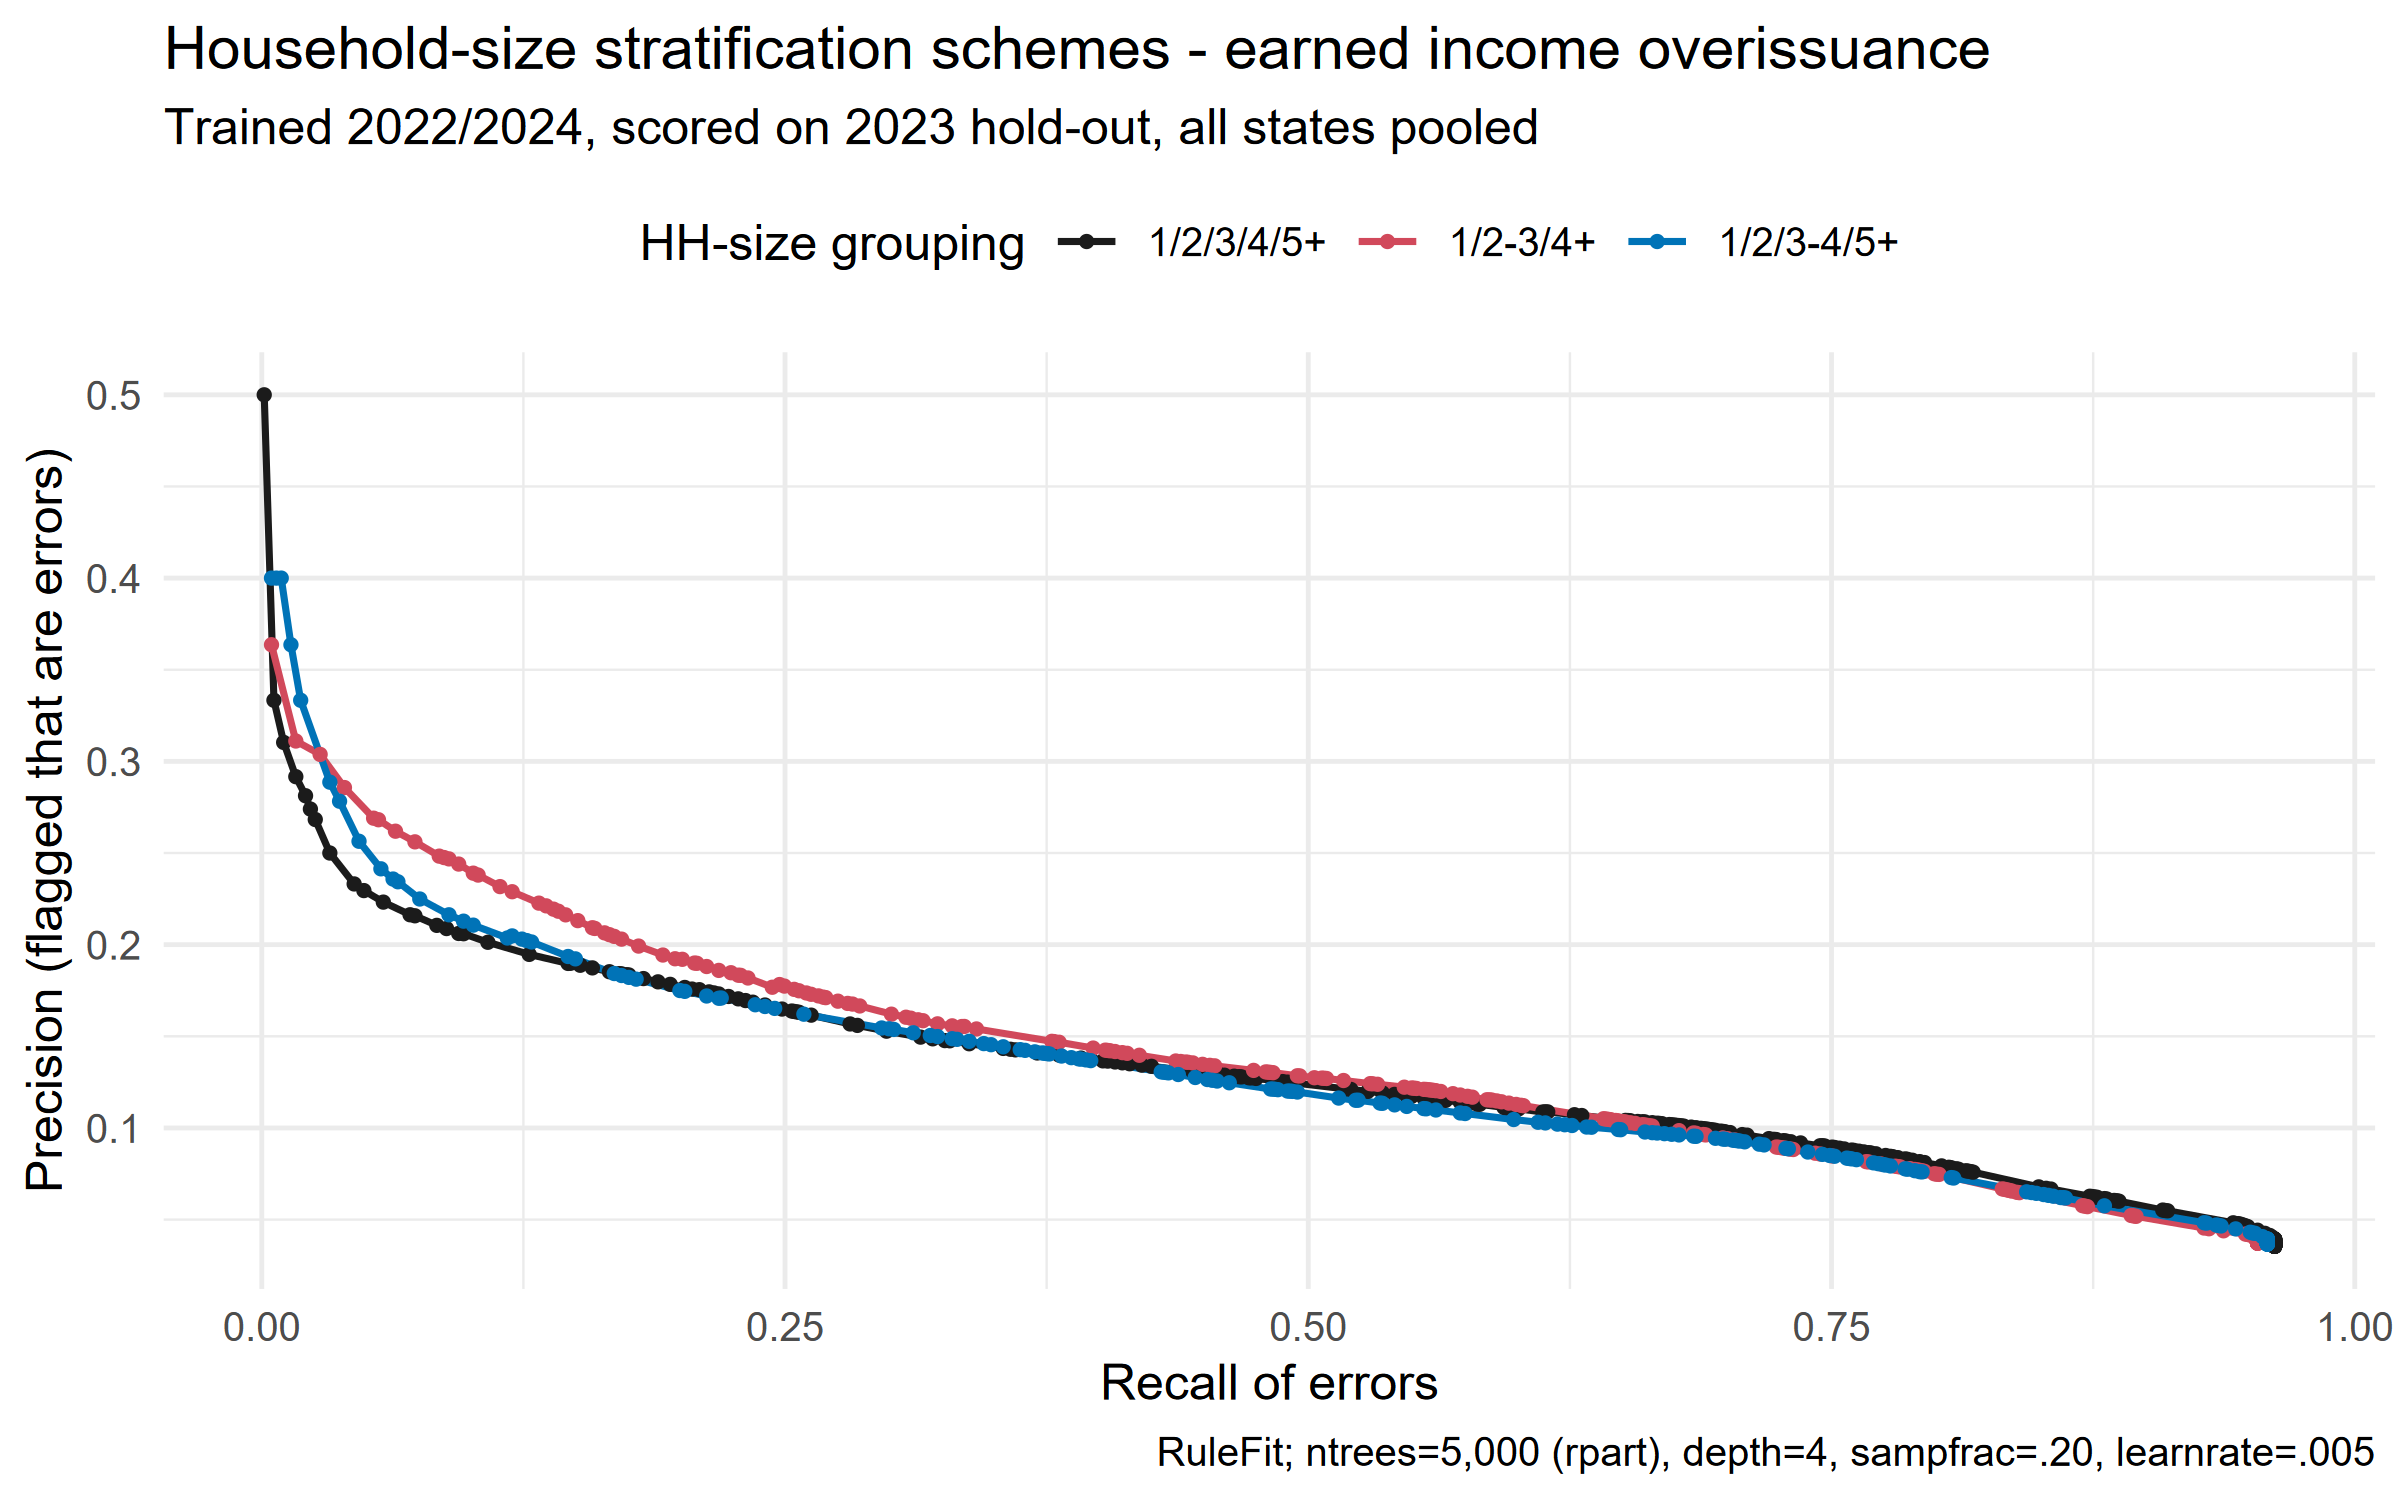

Values plotted in this chart, from the file beside it:
step, n_flagged, workload, recall, dollar_recall, precision, x, approach
1, 2, 5.96569724086503e-05, 0.001161, 0.001407, 0.5, 0.001161, 1/2/3/4/5+
2, 15, 0.0004474, 0.005807, 0.005711, 0.3333, 0.005807, 1/2/3/4/5+
3, 29, 0.000865, 0.01045, 0.01012, 0.3103, 0.01045, 1/2/3/4/5+
4, 48, 0.001432, 0.01626, 0.0201, 0.2917, 0.01626, 1/2/3/4/5+
5, 64, 0.001909, 0.02091, 0.02308, 0.2812, 0.02091, 1/2/3/4/5+
6, 73, 0.002177, 0.02323, 0.02432, 0.274, 0.02323, 1/2/3/4/5+
7, 82, 0.002446, 0.02555, 0.02811, 0.2683, 0.02555, 1/2/3/4/5+
8, 112, 0.003341, 0.03252, 0.03395, 0.25, 0.03252, 1/2/3/4/5+
9, 163, 0.004862, 0.04413, 0.05237, 0.2331, 0.04413, 1/2/3/4/5+
10, 183, 0.005459, 0.04878, 0.05839, 0.2295, 0.04878, 1/2/3/4/5+
11, 224, 0.006682, 0.05807, 0.06405, 0.2232, 0.05807, 1/2/3/4/5+
12, 282, 0.008412, 0.07085, 0.07752, 0.2163, 0.07085, 1/2/3/4/5+
13, 292, 0.00871, 0.07317, 0.07971, 0.2158, 0.07317, 1/2/3/4/5+
14, 342, 0.0102, 0.08362, 0.08682, 0.2105, 0.08362, 1/2/3/4/5+
15, 364, 0.01086, 0.08827, 0.08918, 0.2088, 0.08827, 1/2/3/4/5+
16, 393, 0.01172, 0.09408, 0.09464, 0.2061, 0.09408, 1/2/3/4/5+
17, 403, 0.01202, 0.0964, 0.09666, 0.206, 0.0964, 1/2/3/4/5+
18, 462, 0.01378, 0.108, 0.1107, 0.2013, 0.108, 1/2/3/4/5+
19, 565, 0.01685, 0.1278, 0.1275, 0.1947, 0.1278, 1/2/3/4/5+
20, 664, 0.01981, 0.1463, 0.1572, 0.1898, 0.1463, 1/2/3/4/5+
21, 669, 0.01996, 0.1475, 0.1582, 0.1898, 0.1475, 1/2/3/4/5+
22, 694, 0.0207, 0.1521, 0.164, 0.1888, 0.1521, 1/2/3/4/5+
23, 726, 0.02166, 0.158, 0.1669, 0.1873, 0.158, 1/2/3/4/5+
24, 772, 0.02303, 0.1661, 0.174, 0.1852, 0.1661, 1/2/3/4/5+
25, 798, 0.0238, 0.1707, 0.1846, 0.1842, 0.1707, 1/2/3/4/5+
26, 804, 0.02398, 0.1719, 0.1851, 0.1841, 0.1719, 1/2/3/4/5+
27, 817, 0.02437, 0.1742, 0.1869, 0.1836, 0.1742, 1/2/3/4/5+
28, 823, 0.02455, 0.1754, 0.1883, 0.1835, 0.1754, 1/2/3/4/5+
29, 865, 0.0258, 0.1823, 0.1954, 0.1815, 0.1823, 1/2/3/4/5+
30, 907, 0.02705, 0.1893, 0.2012, 0.1797, 0.1893, 1/2/3/4/5+
31, 942, 0.0281, 0.1951, 0.2107, 0.1783, 0.1951, 1/2/3/4/5+
32, 985, 0.02938, 0.2021, 0.221, 0.1766, 0.2021, 1/2/3/4/5+
33, 1007, 0.03004, 0.2056, 0.2237, 0.1758, 0.2056, 1/2/3/4/5+
34, 1026, 0.0306, 0.2091, 0.2259, 0.1754, 0.2091, 1/2/3/4/5+
35, 1056, 0.0315, 0.2137, 0.2299, 0.1742, 0.2137, 1/2/3/4/5+
36, 1071, 0.03195, 0.216, 0.2305, 0.1737, 0.216, 1/2/3/4/5+
37, 1086, 0.03239, 0.2184, 0.2349, 0.1731, 0.2184, 1/2/3/4/5+
38, 1118, 0.03335, 0.223, 0.2366, 0.1717, 0.223, 1/2/3/4/5+
39, 1150, 0.0343, 0.2276, 0.2418, 0.1704, 0.2276, 1/2/3/4/5+
40, 1174, 0.03502, 0.2311, 0.2441, 0.1695, 0.2311, 1/2/3/4/5+
41, 1198, 0.03573, 0.2346, 0.2464, 0.1686, 0.2346, 1/2/3/4/5+
42, 1239, 0.03696, 0.2404, 0.2516, 0.1671, 0.2404, 1/2/3/4/5+
43, 1298, 0.03872, 0.2485, 0.2586, 0.1649, 0.2485, 1/2/3/4/5+
44, 1331, 0.0397, 0.2532, 0.2626, 0.1638, 0.2532, 1/2/3/4/5+
45, 1339, 0.03994, 0.2544, 0.2638, 0.1636, 0.2544, 1/2/3/4/5+
46, 1347, 0.04018, 0.2555, 0.2651, 0.1633, 0.2555, 1/2/3/4/5+
47, 1355, 0.04042, 0.2567, 0.2663, 0.1631, 0.2567, 1/2/3/4/5+
48, 1399, 0.04173, 0.2625, 0.2738, 0.1615, 0.2625, 1/2/3/4/5+
49, 1544, 0.04606, 0.2811, 0.3052, 0.1567, 0.2811, 1/2/3/4/5+
50, 1571, 0.04686, 0.2846, 0.3072, 0.156, 0.2846, 1/2/3/4/5+
51, 1682, 0.05017, 0.2985, 0.3182, 0.1528, 0.2985, 1/2/3/4/5+
52, 1812, 0.05405, 0.3148, 0.3341, 0.1496, 0.3148, 1/2/3/4/5+
53, 1857, 0.05539, 0.3206, 0.338, 0.1486, 0.3206, 1/2/3/4/5+
54, 1903, 0.05676, 0.3264, 0.3413, 0.1477, 0.3264, 1/2/3/4/5+
55, 1918, 0.05721, 0.3287, 0.3433, 0.1475, 0.3287, 1/2/3/4/5+
56, 1994, 0.05948, 0.338, 0.3567, 0.1459, 0.338, 1/2/3/4/5+
57, 2127, 0.06345, 0.3542, 0.3722, 0.1434, 0.3542, 1/2/3/4/5+
58, 2155, 0.06428, 0.3577, 0.3751, 0.1429, 0.3577, 1/2/3/4/5+
59, 2174, 0.06485, 0.36, 0.3785, 0.1426, 0.36, 1/2/3/4/5+
60, 2264, 0.06753, 0.3705, 0.3966, 0.1409, 0.3705, 1/2/3/4/5+
... 719 more rows
